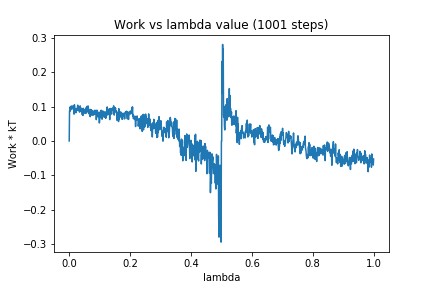

The table this chart was drawn from, first rows:
0, 0.0
1, 0.08775
2, 0.08592
3, 0.09919
4, 0.09407
5, 0.0904
6, 0.0937
7, 0.102
8, 0.09587
9, 0.09598
10, 0.09854
11, 0.09463
12, 0.1021
13, 0.09257
14, 0.09379
15, 0.09652
16, 0.07814
17, 0.1054
18, 0.09963
19, 0.09249
20, 0.09382
21, 0.09354
22, 0.08203
23, 0.09198
24, 0.09357
25, 0.08804
26, 0.0951
27, 0.09686
28, 0.1043
29, 0.0952
30, 0.09754
31, 0.08837
32, 0.09681
33, 0.09199
34, 0.08397
35, 0.08774
36, 0.1021
37, 0.08822
38, 0.09635
39, 0.08819
40, 0.09421
41, 0.08557
42, 0.09084
43, 0.07645
44, 0.09345
45, 0.07431
46, 0.09529
47, 0.09012
48, 0.08619
49, 0.09055
50, 0.08277
51, 0.08224
52, 0.08802
53, 0.08011
54, 0.0956
55, 0.08078
56, 0.09514
57, 0.09509
58, 0.1006
59, 0.08427
60, 0.0919
... 940 more rows
